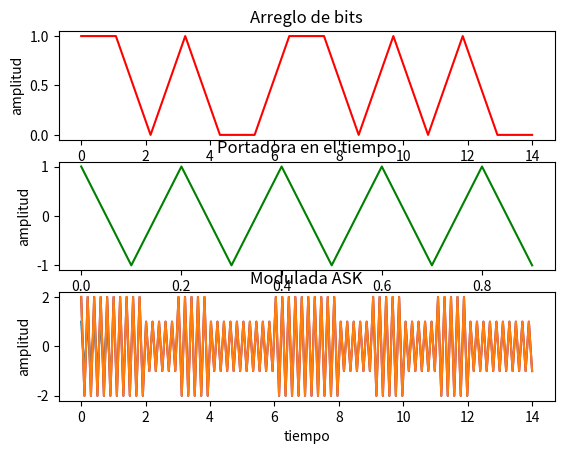

The matplotlib source for this figure:
import numpy as np
import matplotlib.pyplot as plt
import scipy.io.wavfile as sc
import warnings
warnings.filterwarnings('ignore')

#Cada vez que aumenta la tasa de datos (tasa de bits), debe aumentar la frecuencia de la portadora

arregloBits = [1,1,0,1,0,0,1,1,0,1,0,1,0,0]         #Arreglo de bits
A = 1                                               #Amplitud con bit 0
B = 2                                               #Amplitud con bit 1
bps = 10                                            #tasa de bits: bits por segundo
tiempoArreglo = len(arregloBits)                    #Tiempo duración
frecuenciaMuestrePortadora = 15

############### Todo lo relacionado a la portadora (mover a otro archivo)
def obtenerTiempoPortadora(bps):
    tiempoPortadora = np.linspace(0,1 - 1/bps,bps)
    return tiempoPortadora

def obtenerPortadora(frecuenciaMuestrePortadora,tiempoPortadora):
    portadora = np.cos(2*np.pi*frecuenciaMuestrePortadora*tiempoPortadora)
    return portadora

############### Todo lo relacionado a modular ASK (mover a otro archivo)
def moduladorASK(A,B,arregloBits, tiempoArreglo, portadora):
    modulador = []
    for bit in arregloBits:
        if(bit == 0):
            modulador = np.concatenate([modulador,(A*portadora)])   
        else:
            modulador = np.concatenate([modulador,(B*portadora)])    
    tiempoModulador = np.linspace(0,tiempoArreglo,len(modulador))
    return modulador,tiempoModulador



############### Todo lo relacionado a graficar (mover a otro archivo)
def graficar(modulador, tiempoModulador, titulo):
    plt.plot(tiempoModulador,modulador)
    plt.title(titulo)
    plt.grid()
    plt.show()

def crearSubGrafico(dato,valorEjeX,titulo,xLabel,yLabel,color,filas,columnas,posicion):
    plt.subplot(filas,columnas,posicion)
    plt.title(titulo)
    plt.plot(valorEjeX,dato,color=color)
    plt.xlabel(xLabel)
    plt.ylabel(yLabel)

############### Main ###############
tiempoPortadora = obtenerTiempoPortadora(bps)
portadora = obtenerPortadora(frecuenciaMuestrePortadora,tiempoPortadora)

modulador,tiempoModulador = moduladorASK(A,B,arregloBits,tiempoArreglo,portadora)


crearSubGrafico(arregloBits,np.linspace(0,tiempoArreglo,tiempoArreglo),"Arreglo de bits","tiempo","amplitud","r",3,1,1)
crearSubGrafico(portadora,tiempoPortadora,"Portadora en el tiempo","tiempo","amplitud","g",3,1,2)
crearSubGrafico(modulador,tiempoModulador,"Modulada ASK","tiempo","amplitud","purple",3,1,3)
plt.show()

graficar(portadora,tiempoPortadora,"Señal Portadora")
graficar(modulador,tiempoModulador,"Modulada ASK")




